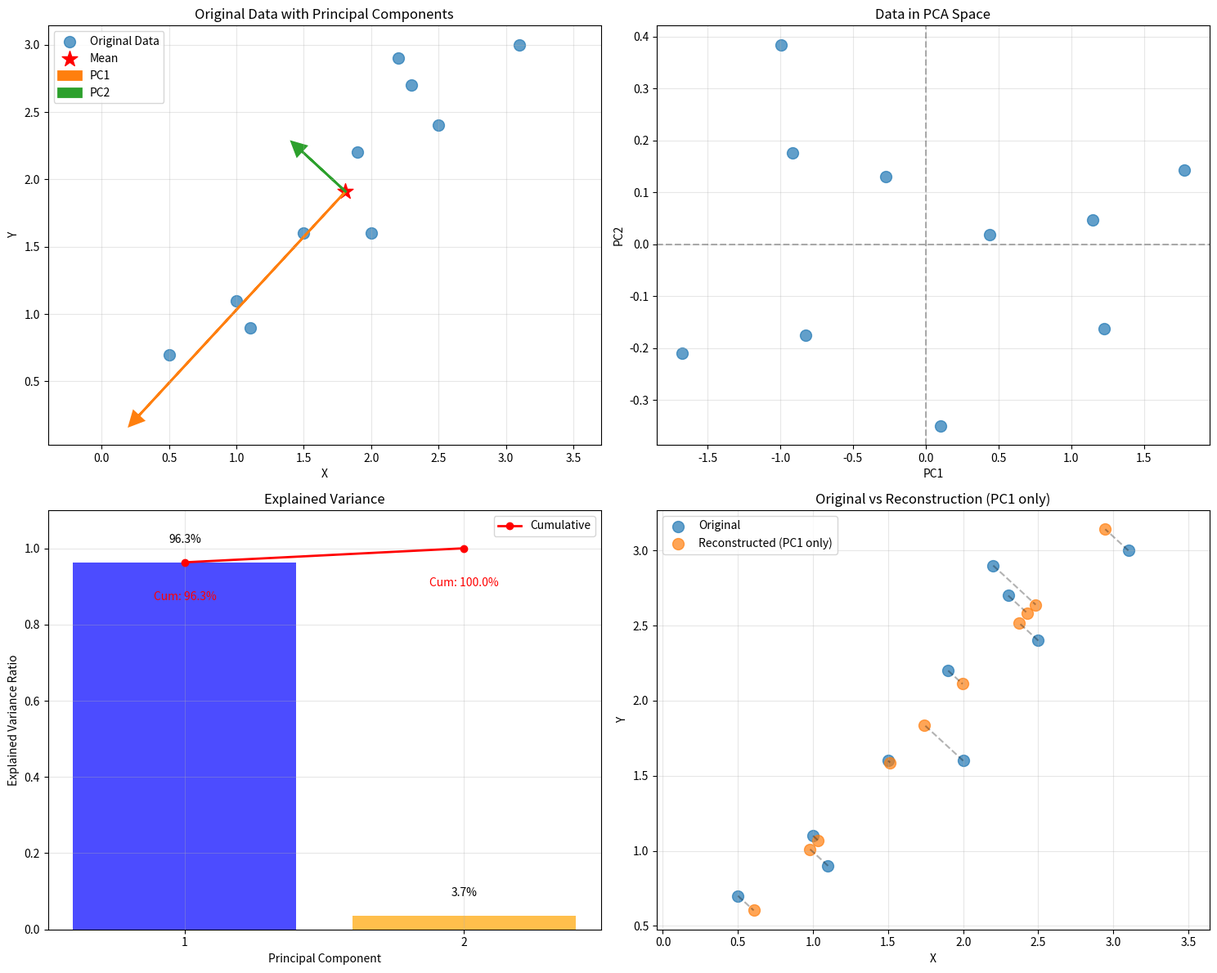

Write Python code to recreate this figure.
import numpy as np
import matplotlib.pyplot as plt

# Dataset
X = np.array([2.5, 0.5, 2.2, 1.9, 3.1, 2.3, 2.0, 1.0, 1.5, 1.1])
Y = np.array([2.4, 0.7, 2.9, 2.2, 3.0, 2.7, 1.6, 1.1, 1.6, 0.9])

#Data --->
data = np.column_stack((X,Y))

#Get Mean
mean = np.mean(data, axis=0)

data_centered = data-mean



# STEP 2: Calculate covariance matrix
cov_matrix = np.cov(data_centered.T)

# STEP 3: Calculate eigenvalues and eigenvectors
eigenvalues, eigenvectors = np.linalg.eig(cov_matrix)

# Sort by eigenvalue in descending order
idx = eigenvalues.argsort()[::-1]
eigenvalues = eigenvalues[idx]
eigenvectors = eigenvectors[:, idx]


# STEP 4: Calculate explained variance ratio
total_var = np.sum(eigenvalues)
explained_ratio = eigenvalues / total_var
cumulative_ratio = np.cumsum(explained_ratio)

for i, (ev, er) in enumerate(zip(eigenvalues, explained_ratio)):
    print(f"PC{i+1}: {ev:.4f} variance, {er*100:.2f}% explained")

print(f"\nCumulative with PC1: {cumulative_ratio[0]*100:.2f}%")
print(f"Cumulative with PC1+PC2: {cumulative_ratio[1]*100:.2f}%")


# STEP 5: Project data onto principal components
pca_scores = data_centered @ eigenvectors
print(f"Mean of PC1: {np.mean(pca_scores[:,0]):.10f} (should be 0)")
print(f"Mean of PC2: {np.mean(pca_scores[:,1]):.10f} (should be 0)")
print(f"Variance of PC1: {np.var(pca_scores[:,0]):.4f} (should equal λ₁={eigenvalues[0]:.4f})")
print(f"Variance of PC2: {np.var(pca_scores[:,1]):.4f} (should equal λ₂={eigenvalues[1]:.4f})")


# STEP 6: Reconstruction with reduced dimensions
# Keep only first principal component
pca_scores_k1 = pca_scores[:, 0].reshape(-1, 1)
data_reconstructed = (pca_scores_k1 @ eigenvectors[:, 0].reshape(1, -1)) + mean

print("Original vs Reconstructed (using only PC1):")
print("-"*60)
print(f"{'Original':<25} {'Reconstructed':<25} {'Error':<15}")
print("-"*60)
for i in range(len(X)):
    error = np.linalg.norm(data[i] - data_reconstructed[i])
    print(f"({data[i,0]:.2f}, {data[i,1]:.2f}){'':<10} ({data_reconstructed[i,0]:.2f}, {data_reconstructed[i,1]:.2f}){'':<10} {error:.4f}")

# ============================================================================
# Visualization
# ============================================================================
fig, axes = plt.subplots(2, 2, figsize=(15, 12))

# Plot 1: Original data with eigenvectors
axes[0,0].scatter(data[:,0], data[:,1], s=100, alpha=0.7, label='Original Data')
axes[0,0].scatter(mean[0], mean[1], color='red', s=200, marker='*', label='Mean')
for i in range(2):
    vec = eigenvectors[:, i] * np.sqrt(eigenvalues[i]) * 2
    axes[0,0].arrow(mean[0], mean[1], vec[0], vec[1],
                   head_width=0.1, head_length=0.1,
                   fc=f'C{i+1}', ec=f'C{i+1}', linewidth=2,
                   label=f'PC{i+1}')
axes[0,0].set_xlabel('X')
axes[0,0].set_ylabel('Y')
axes[0,0].set_title('Original Data with Principal Components')
axes[0,0].legend()
axes[0,0].grid(True, alpha=0.3)
axes[0,0].axis('equal')

# Plot 2: PCA transformed data
axes[0,1].scatter(pca_scores[:,0], pca_scores[:,1], s=100, alpha=0.7)
axes[0,1].axhline(y=0, color='k', linestyle='--', alpha=0.3)
axes[0,1].axvline(x=0, color='k', linestyle='--', alpha=0.3)
axes[0,1].set_xlabel('PC1')
axes[0,1].set_ylabel('PC2')
axes[0,1].set_title('Data in PCA Space')
axes[0,1].grid(True, alpha=0.3)

# Plot 3: Explained variance
axes[1,0].bar(range(1,3), explained_ratio, alpha=0.7, color=['blue', 'orange'])
axes[1,0].plot(range(1,3), cumulative_ratio, 'ro-', linewidth=2, label='Cumulative')
axes[1,0].set_xlabel('Principal Component')
axes[1,0].set_ylabel('Explained Variance Ratio')
axes[1,0].set_title('Explained Variance')
axes[1,0].set_xticks([1,2])
axes[1,0].set_ylim([0, 1.1])
for i, (er, cum) in enumerate(zip(explained_ratio, cumulative_ratio)):
    axes[1,0].text(i+1, er+0.05, f'{er*100:.1f}%', ha='center')
    axes[1,0].text(i+1, cum-0.1, f'Cum: {cum*100:.1f}%', ha='center', color='red')
axes[1,0].grid(True, alpha=0.3)
axes[1,0].legend()

# Plot 4: Reconstruction comparison
axes[1,1].scatter(data[:,0], data[:,1], s=100, alpha=0.7, label='Original')
axes[1,1].scatter(data_reconstructed[:,0], data_reconstructed[:,1],
                 s=100, alpha=0.7, label='Reconstructed (PC1 only)')
for i in range(len(X)):
    axes[1,1].plot([data[i,0], data_reconstructed[i,0]],
                  [data[i,1], data_reconstructed[i,1]],
                  'k--', alpha=0.3)
axes[1,1].set_xlabel('X')
axes[1,1].set_ylabel('Y')
axes[1,1].set_title('Original vs Reconstruction (PC1 only)')
axes[1,1].legend()
axes[1,1].grid(True, alpha=0.3)
axes[1,1].axis('equal')

plt.tight_layout()
plt.show()
